Run: headless pygame with SDL's dummy video driver; simulated clock (each Clock.tick advances the game by its frame time, no real sleeping); random seed 0; keys injected as events and as key.get_pressed() state; no mouse input.
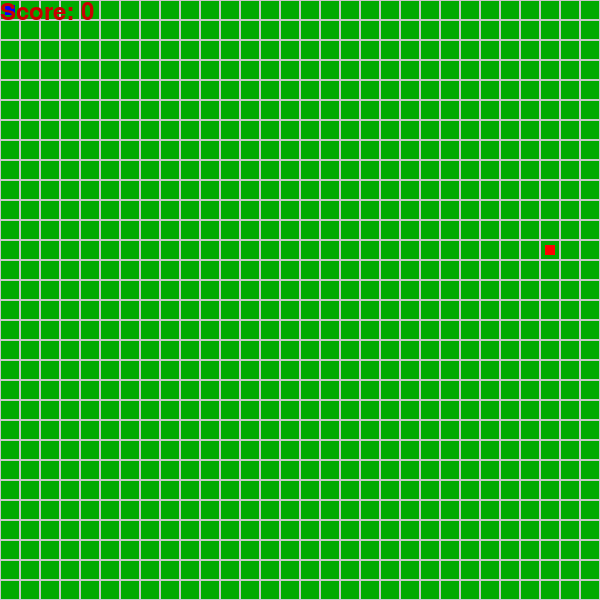
Frame 1 of 2 · flips 1–60 · no input
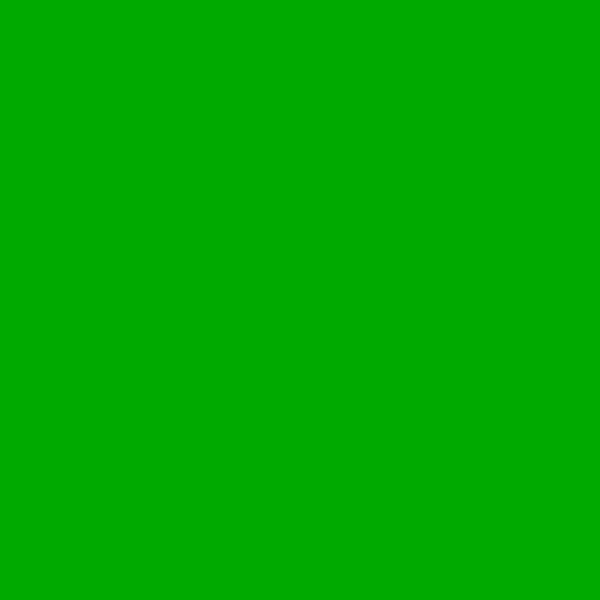
Frame 2 of 2 · flips 61–180 · tapped SPACE, RETURN · held RIGHT (→), D (game ended)

The pygame program that drew these frames:

import pygame
import sys
BLACK = (0, 0, 0)
WHITE = (200, 200, 200)
WINDOW_HEIGHT = 600
WINDOW_WIDTH = 600

class snake():
    def __init__(self):
        self.x = 0
        self.y = 0
        self.xspeed = 0
        self.yspeed = 0
        self.lenght = 1
        self.score = 0
        self.lastpositions = [0, 0]
    def right(self):
        self.xspeed = 20 
        self.yspeed = 0
    def left(self):
        self.xspeed = -20
        self.yspeed = 0
    def up(self):
        self.xspeed = 0
        self.yspeed = -20
    def down(self):
        self.xspeed = 0
        self.yspeed = 20


player = snake()


class obj():
    def randompoints(self):
        import random
        self.x = (random.randint(0, 29) * 20)
        self.y = (random.randint(0, 29) * 20)
        return [self.x, self.y]


def drawGrid(SCREEN):
    blockSize = 20 #Set the size of the grid block
    for x in range(0, WINDOW_WIDTH, blockSize):
        for y in range(0, WINDOW_HEIGHT, blockSize):
            rect = pygame.Rect(x, y, blockSize, blockSize)
            pygame.draw.rect(SCREEN, WHITE, rect, 1)


def quit():
    pygame.quit()
    sys.exit()


def main():
    pygame.init()
    SCREEN = pygame.display.set_mode((WINDOW_WIDTH, WINDOW_HEIGHT))
    clock = pygame.time.Clock()
    count = 0
    apple = obj()
    applecor = apple.randompoints()
    while 1:
        count += 1
        if count == player.lenght:
            SCREEN.fill((0, 170, 0))
            count = 0
        for event in pygame.event.get():
            if event.type == pygame.QUIT:
                quit()
            if event.type == pygame.KEYDOWN:
                if event.key == pygame.K_UP:
                    player.up()
                elif event.key == pygame.K_DOWN:
                    player.down()
                elif event.key == pygame.K_RIGHT:
                    player.right()
                elif event.key == pygame.K_LEFT:
                    player.left()
        player.x += player.xspeed
        player.y += player.yspeed
        if player.x > 600 or player.y > 600 or player.x < 0 or player.y < 0:
            quit()
        if player.x == applecor[0] and player.y == applecor[1]:
            player.lenght += 1
            applecor = apple.randompoints()
        drawGrid(SCREEN)
        pygame.draw.rect(SCREEN, (0, 0, 255), [player.x + 5, player.y + 5, 10, 10])
        pygame.draw.rect(SCREEN, (255, 0, 0), [applecor[0] + 5, applecor[1] + 5, 10, 10])
        SCREEN.blit(pygame.font.SysFont("comicsansms", 35).render("Score: " + str(player.score), True, (200, 0, 0)), [0,0])
        pygame.display.update()
        clock.tick(10)




if __name__ == '__main__':
    main()
